Run: headless pygame with SDL's dummy video driver; simulated clock (each Clock.tick advances the game by its frame time, no real sleeping); random seed 0; keys injected as events and as key.get_pressed() state; no mouse input.
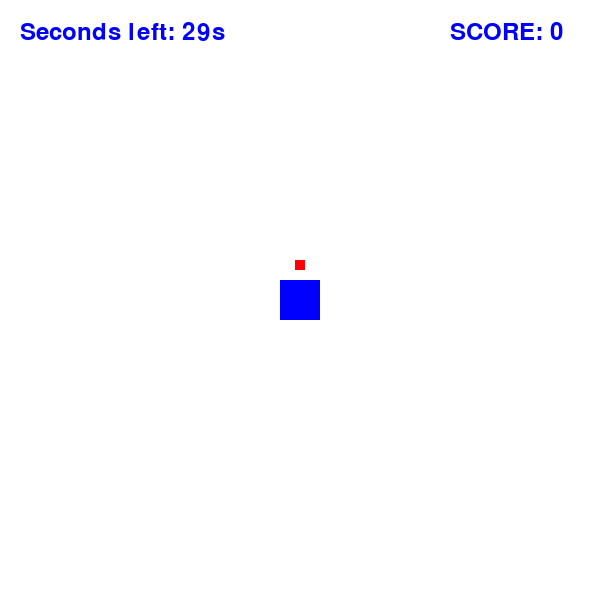
Frame 1 of 4 · flips 1–60 · no input
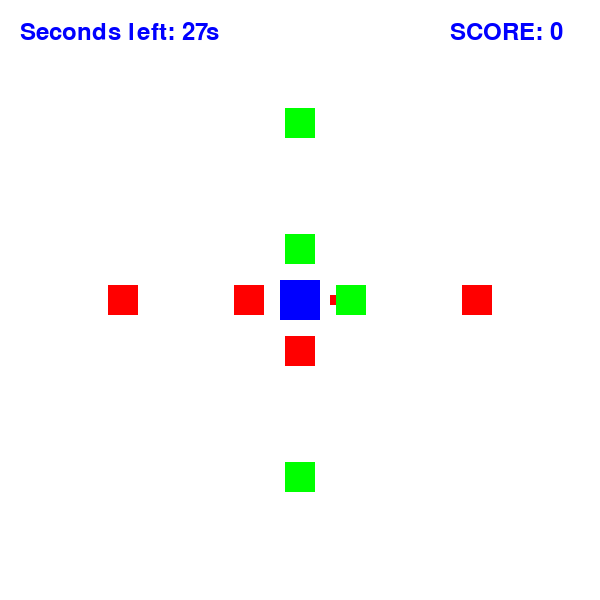
Frame 2 of 4 · flips 61–180 · tapped SPACE, RETURN · held RIGHT (→), D
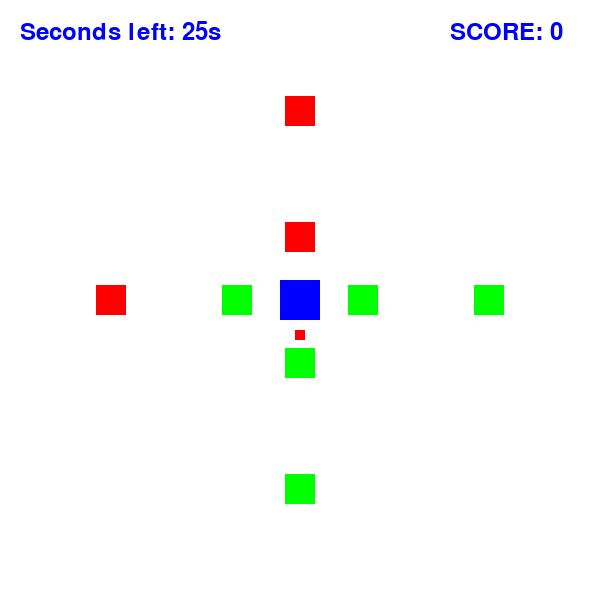
Frame 3 of 4 · flips 181–300 · held DOWN (↓), S
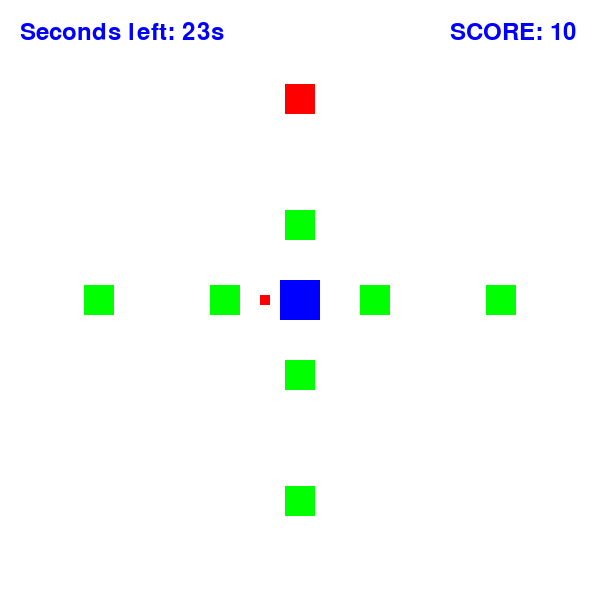
Frame 4 of 4 · flips 301–420 · held LEFT (←), A, UP (↑), W

The pygame program that drew these frames:

import pygame
import sys
import random
import math

# Inicialização do Pygame
pygame.init()

# Configurações da tela
WIDTH, HEIGHT = 600, 600
screen = pygame.display.set_mode((WIDTH, HEIGHT))
pygame.display.set_caption("Jogo do Agente")

# Cores
WHITE, RED, GREEN, BLUE = (255, 255, 255), (255, 0, 0), (0, 255, 0), (0, 0, 255)

# Configurações do Agente e do Jogo
agent_size = 40
arrow_size = 20
block_size = 30
score = 0
time_remaining = 30

# Fonte para texto
font = pygame.font.Font(None, 36)

# Posição inicial do agente
agent_pos = [WIDTH // 2 - agent_size // 2, HEIGHT // 2 - agent_size // 2]

# Direção inicial do agente (0: cima, 1: direita, 2: baixo, 3: esquerda)
agent_direction = 0

# Lista de blocos
blocks = []

# Intervalo de geração de blocos (em segundos)
block_generation_interval = 2.0
last_block_generation_time = pygame.time.get_ticks()

# Função para gerar blocos nos pontos estratégicos
def generate_blocks():
    for side in range(4):  # 0: cima, 1: direita, 2: baixo, 3: esquerda
        block_type = RED if random.random() < 0.5 else GREEN
        if side == 0:
            block_pos = [WIDTH // 2 - block_size // 2, 0]
        elif side == 1:
            block_pos = [WIDTH - block_size, HEIGHT // 2 - block_size // 2]
        elif side == 2:
            block_pos = [WIDTH // 2 - block_size // 2, HEIGHT - block_size]
        else:
            block_pos = [0, HEIGHT // 2 - block_size // 2]

        blocks.append({"pos": block_pos, "type": block_type, "direction": side})

# Função para calcular a distância entre dois pontos
def distance(point1, point2):
    return math.sqrt((point1[0] - point2[0])**2 + (point1[1] - point2[1])**2)

# Função para detectar colisões e destruir blocos
def destroy_blocks():
    global score

    # Cria uma lista de blocos na direção em que o agente está olhando
    blocks_in_direction = [block for block in blocks if block["direction"] == agent_direction]

    if blocks_in_direction:
        # Encontra o bloco mais próximo na direção
        closest_block = min(blocks_in_direction, key=lambda block: distance(agent_pos, block["pos"]))

        # Realiza a destruição do bloco
        if closest_block["type"] == RED:
            score += 1
        else:
            score -= 1
        blocks.remove(closest_block)

# Lista de teclas pressionadas
keys_pressed = set()

# Loop principal do jogo
clock = pygame.time.Clock()
game_active = True

while game_active:
    for event in pygame.event.get():
        if event.type == pygame.QUIT:
            game_active = False
        elif event.type == pygame.KEYDOWN:
            keys_pressed.add(event.key)
        elif event.type == pygame.KEYUP:
            # Verifica se o jogador pressionou a tecla de espaço para destruir blocos
            if pygame.K_SPACE in keys_pressed:
                destroy_blocks()

            keys_pressed.discard(event.key)

    if pygame.K_LEFT in keys_pressed:
        agent_direction = 3
    elif pygame.K_RIGHT in keys_pressed:
        agent_direction = 1
    elif pygame.K_UP in keys_pressed:
        agent_direction = 0
    elif pygame.K_DOWN in keys_pressed:
        agent_direction = 2

    # Gera blocos com um intervalo de tempo
    current_time = pygame.time.get_ticks()
    if current_time - last_block_generation_time > block_generation_interval * 500:
        generate_blocks()
        last_block_generation_time = current_time

    # Movimenta os blocos
    for block in blocks:
        if block["direction"] == 0:  # Cima
            block["pos"][1] += 2
        elif block["direction"] == 1:  # Direita
            block["pos"][0] -= 2
        elif block["direction"] == 2:  # Baixo
            block["pos"][1] -= 2
        elif block["direction"] == 3:  # Esquerda
            block["pos"][0] += 2

    # Verifica colisões
    for block in blocks:
        if (
            agent_pos[0] < block["pos"][0] + block_size
            and agent_pos[0] + agent_size > block["pos"][0]
            and agent_pos[1] < block["pos"][1] + block_size
            and agent_pos[1] + agent_size > block["pos"][1]
        ):
            if block["type"] == RED:
                score -= 5
            else:
                score += 5
            blocks.remove(block)

    # Atualiza o tempo restante
    time_remaining -= 1 / 60  # subtrai 1 segundo a cada iteração

    # Limpa a tela
    screen.fill(WHITE)

    # Desenha o agente
    pygame.draw.rect(screen, BLUE, (*agent_pos, agent_size, agent_size))

    # Desenha o indicador de direção do agente
    indicator_size = 10
    indicator_offset = 10
    if agent_direction == 0:  # Cima
        indicator_pos = [agent_pos[0] + (agent_size - indicator_size) // 2, agent_pos[1] - indicator_size - indicator_offset]
    elif agent_direction == 1:  # Direita
        indicator_pos = [agent_pos[0] + agent_size + indicator_offset, agent_pos[1] + (agent_size - indicator_size) // 2]
    elif agent_direction == 2:  # Baixo
        indicator_pos = [agent_pos[0] + (agent_size - indicator_size) // 2, agent_pos[1] + agent_size + indicator_offset]
    else:  # Esquerda
        indicator_pos = [agent_pos[0] - indicator_size - indicator_offset, agent_pos[1] + (agent_size - indicator_size) // 2]

    pygame.draw.rect(screen, RED, (*indicator_pos, indicator_size, indicator_size))

    # Desenha os blocos
    for block in blocks:
        pygame.draw.rect(screen, block["type"], (*block["pos"], block_size, block_size))

    # Exibe os pontos
    score_text = font.render(f"SCORE: {max(0, score)}", True, BLUE)
    screen.blit(score_text, (WIDTH - 150, 20))

    # Exibe o tempo restante
    time_text = font.render(f"Seconds left: {max(0, int(time_remaining))}s", True, BLUE)
    screen.blit(time_text, (20, 20))

    pygame.display.flip()
    clock.tick(60)  # 60 frames por segundo

    # Verifica o fim do jogo
    if time_remaining <= 0:
        game_active = False

# Jogo pausado
while True:
    for event in pygame.event.get():
        if event.type == pygame.QUIT:
            pygame.quit()
            sys.exit()

    # Exibe mensagem de fim de jogo
    end_text = font.render(f"Fim de jogo! Pontuação final: {max(0, score)}", True, BLUE)
    screen.blit(end_text, (WIDTH // 4, HEIGHT // 2 - 50))

    pygame.display.flip()
    clock.tick(1)  # 1 frame por segundo

pygame.quit()
sys.exit()
